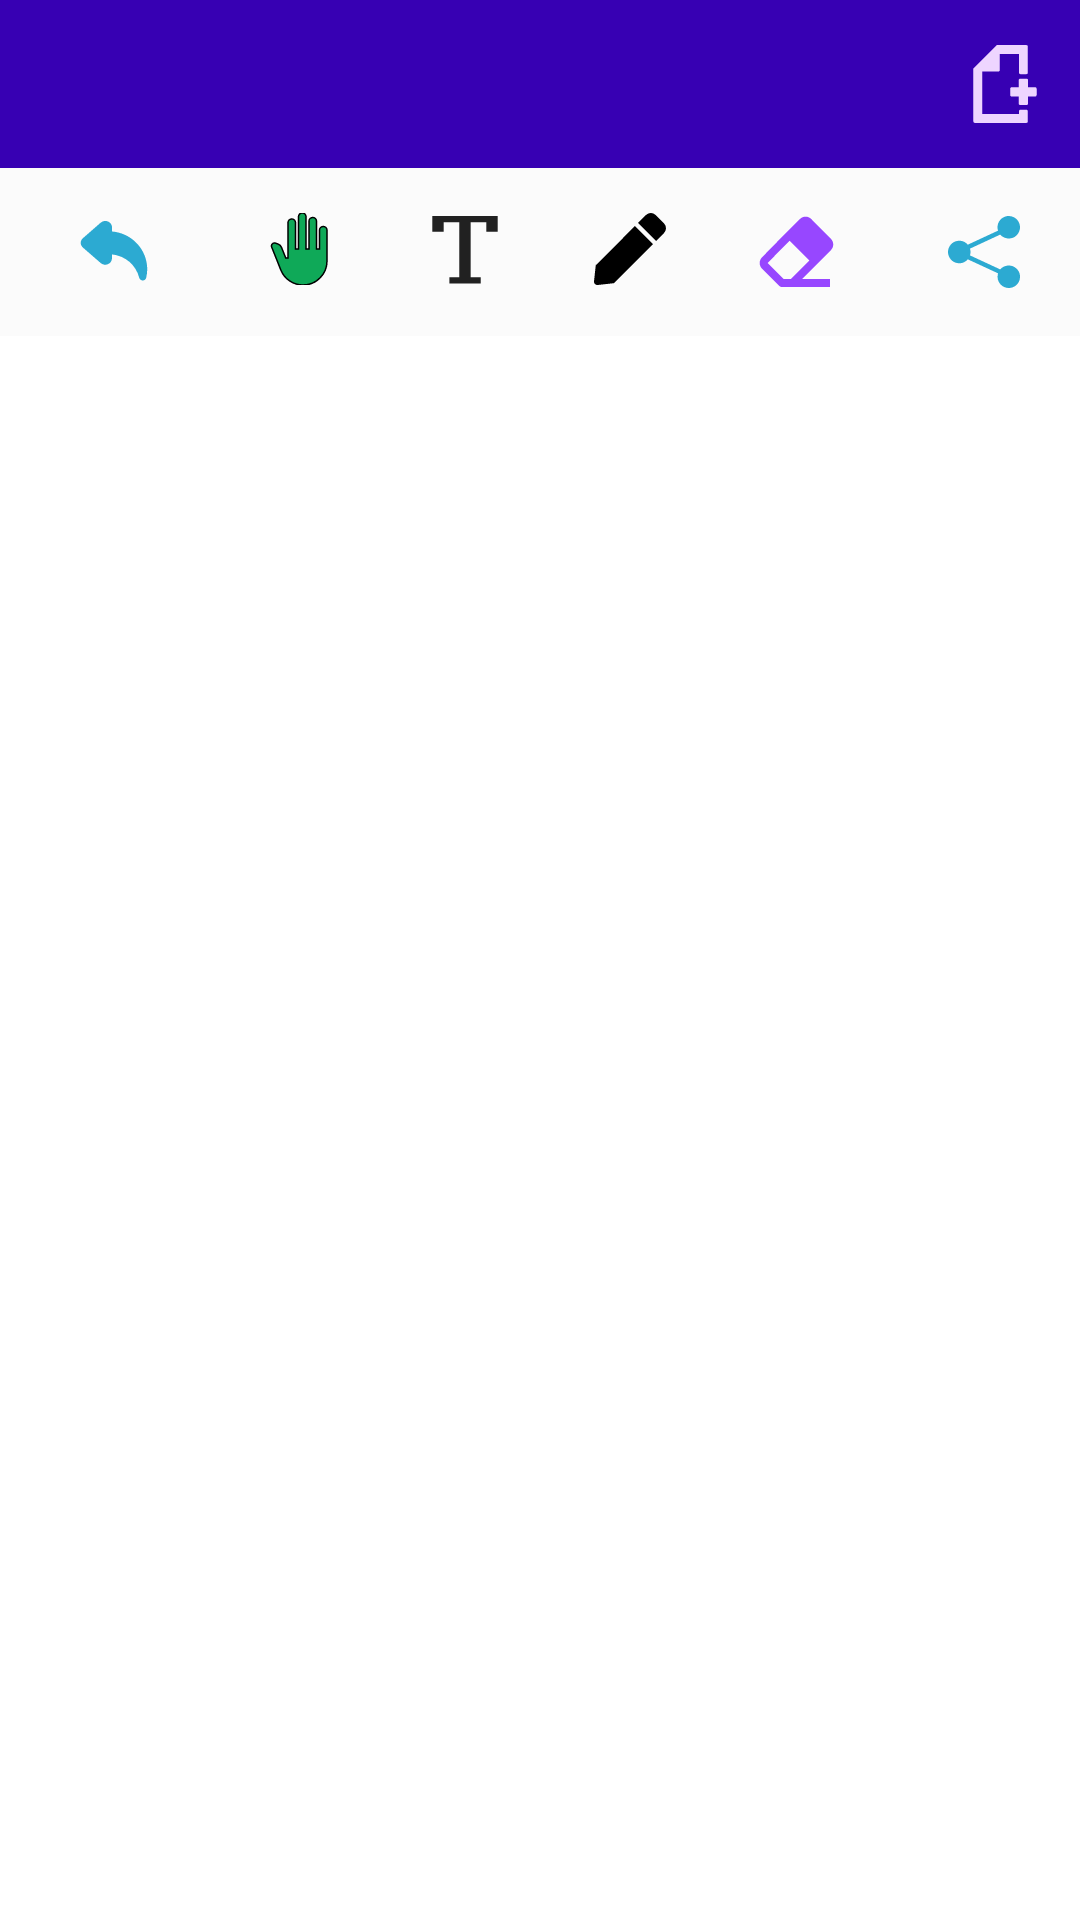

The Android layout XML behind this screen, and the referenced resources:
<!-- AndroidManifest.xml: application theme Theme.GetNotes -->
<!-- res/layout/activity_note.xml -->
<?xml version="1.0" encoding="utf-8"?>
<RelativeLayout xmlns:android="http://schemas.android.com/apk/res/android"
    xmlns:app="http://schemas.android.com/apk/res-auto"
    xmlns:tools="http://schemas.android.com/tools"
    android:layout_width="match_parent"
    android:layout_height="match_parent"
    tools:context=".note.NoteActivity">

    <com.google.android.material.appbar.AppBarLayout
        android:id="@+id/appBarLayout"
        android:layout_width="match_parent"
        android:layout_height="wrap_content"
        android:backgroundTint="#FBFBFB"
        app:layout_constraintEnd_toEndOf="parent"
        app:layout_constraintStart_toStartOf="parent"
        app:layout_constraintTop_toTopOf="parent">

        <androidx.appcompat.widget.Toolbar
            android:layout_width="match_parent"
            android:layout_height="wrap_content"
            android:background="#3700b3">

            <androidx.constraintlayout.widget.ConstraintLayout
                android:layout_width="match_parent"
                android:layout_height="match_parent">

                <ImageButton
                    android:id="@+id/add_page"
                    android:layout_width="wrap_content"
                    android:layout_height="wrap_content"
                    android:background="@null"
                    android:src="@drawable/add_page_icon"
                    android:layout_marginEnd="10dp"
                    app:layout_constraintBottom_toBottomOf="parent"
                    app:layout_constraintEnd_toEndOf="parent"
                    app:layout_constraintTop_toTopOf="parent" />

                <TextView
                    android:id="@+id/pageNumberLabel"
                    android:layout_width="wrap_content"
                    android:layout_height="match_parent"
                    android:textColor="@color/white"
                    android:layout_marginStart="10dp"
                    android:textSize="20sp"
                    app:layout_constraintBottom_toBottomOf="parent"
                    app:layout_constraintStart_toStartOf="parent"
                    app:layout_constraintTop_toTopOf="parent" />

            </androidx.constraintlayout.widget.ConstraintLayout>


        </androidx.appcompat.widget.Toolbar>

        <androidx.appcompat.widget.Toolbar
            android:id="@+id/toolbar"
            android:layout_width="match_parent"
            android:layout_height="match_parent">

            <androidx.constraintlayout.widget.ConstraintLayout
                android:layout_width="match_parent"
                android:layout_height="match_parent">

                <ImageButton
                    android:id="@+id/undo_button"
                    android:layout_width="wrap_content"
                    android:layout_height="wrap_content"
                    android:src="@drawable/undo_icon"
                    android:background="@null"
                    app:layout_constraintBottom_toBottomOf="parent"
                    app:layout_constraintStart_toStartOf="parent"
                    android:padding="10dp"
                    app:layout_constraintTop_toTopOf="parent" />

                <LinearLayout
                    android:layout_width="wrap_content"
                    android:layout_height="wrap_content"
                    app:layout_constraintBottom_toBottomOf="parent"
                    app:layout_constraintEnd_toStartOf="@+id/share_button"
                    app:layout_constraintStart_toEndOf="@+id/undo_button"
                    app:layout_constraintTop_toTopOf="parent">

                    <ImageButton
                        android:id="@+id/hand_button"
                        android:layout_width="wrap_content"
                        android:layout_height="wrap_content"
                        android:background="@null"
                        android:padding="10dp"
                        android:src="@drawable/hand_cursor_icon" />

                    <ImageButton
                        android:id="@+id/text_button"
                        android:layout_width="wrap_content"
                        android:background="@null"
                        android:layout_marginStart="10dp"
                        android:layout_height="wrap_content"
                        android:padding="10dp"
                        android:src="@drawable/text_icon" />

                    <ImageButton
                        android:id="@+id/stylus_button"
                        android:layout_width="wrap_content"
                        android:background="@null"
                        android:layout_height="wrap_content"
                        android:padding="10dp"
                        android:layout_marginLeft="10dp"
                        android:layout_marginRight="10dp"
                        android:src="@drawable/stylus_icon" />

                    <ImageButton
                        android:id="@+id/eraser_button"
                        android:layout_width="wrap_content"
                        android:layout_height="wrap_content"
                        android:background="@null"
                        android:padding="10dp"
                        android:src="@drawable/eraser_icon" />
                </LinearLayout>


                <ImageButton
                    android:id="@+id/share_button"
                    android:layout_width="wrap_content"
                    android:layout_height="wrap_content"
                    android:background="@null"
                    android:layout_marginEnd="10dp"
                    android:padding="10dp"
                    android:src="@drawable/share_icon"
                    app:layout_constraintBottom_toBottomOf="parent"
                    app:layout_constraintEnd_toEndOf="parent"
                    app:layout_constraintTop_toTopOf="parent" />

            </androidx.constraintlayout.widget.ConstraintLayout>

        </androidx.appcompat.widget.Toolbar>

    </com.google.android.material.appbar.AppBarLayout>

    <androidx.viewpager2.widget.ViewPager2
        android:id="@+id/viewPager"
        android:layout_width="match_parent"
        android:layout_height="match_parent"
        android:layout_below="@+id/appBarLayout" />


</RelativeLayout>
<!-- resources referenced by this layout -->
<resources>
  <color name="white">#FFFFFFFF</color>
  <!-- drawable eraser_icon (drawable) -->
  <?xml version="1.0" encoding="utf-8"?>
  <vector xmlns:android="http://schemas.android.com/apk/res/android"
      android:width="26dp"
      android:height="26dp"
      android:viewportWidth="13"
      android:viewportHeight="13">
      <path
          android:fillColor="#FF9747FF"
          android:pathData="M7.32 1L4.15 4.17 1 7.39C0.75 7.64 0.61 8 0.61 8.33c0 0.36 0.14 0.7 0.39 0.94l2.87 2.87c0.12 0.12 0.29 0.2 0.46 0.2h8V11H7.67l4.81-4.81c0.12-0.13 0.22-0.27 0.29-0.44 0.07-0.16 0.1-0.33 0.1-0.5 0-0.18-0.03-0.36-0.1-0.52-0.07-0.16-0.17-0.3-0.29-0.43L9.21 1C9.08 0.88 8.94 0.78 8.77 0.71c-0.16-0.07-0.33-0.1-0.5-0.1-0.18 0-0.36 0.03-0.52 0.1C7.6 0.78 7.45 0.88 7.32 1ZM4.61 11L1.94 8.33l3.17-3.22 0.49-0.5 3.3 3.3-3.04 3.04L5.81 11h-1.2Z"/>
  </vector>
  <!-- drawable hand_cursor_icon (drawable) -->
  <?xml version="1.0" encoding="utf-8"?>
  <vector xmlns:android="http://schemas.android.com/apk/res/android"
      android:width="24dp"
      android:height="24dp"
      android:viewportWidth="24"
      android:viewportHeight="24">
      <path
          android:fillColor="#0FA958"
          android:strokeWidth="0.5"
          android:strokeColor="@color/black"
          android:pathData="M13,24c-3.26,0 -6.19,-1.99 -7.4,-5.02l-3.03,-7.61C2.26,10.58 3,9.79 3.81,10.05l0.79,0.26c0.56,0.18 1.02,0.61 1.24,1.16L7.25,15H8V3.25C8,2.56 8.56,2 9.25,2s1.25,0.56 1.25,1.25V12h1V1.25C11.5,0.56 12.06,0 12.75,0S14,0.56 14,1.25V12h1V2.75c0,-0.69 0.56,-1.25 1.25,-1.25c0.69,0 1.25,0.56 1.25,1.25V12h1V5.75c0,-0.69 0.56,-1.25 1.25,-1.25S21,5.06 21,5.75V16C21,20.42 17.42,24 13,24z"/>
  </vector>
  <!-- drawable stylus_icon (drawable) -->
  <?xml version="1.0" encoding="utf-8"?>
  <vector xmlns:android="http://schemas.android.com/apk/res/android"
      android:width="24dp"
      android:height="24dp"
      android:viewportWidth="14"
      android:viewportHeight="14">
      <path
          android:fillColor="@color/black"
          android:strokeColor="#FF000000"
          android:strokeWidth="0.3"
          android:pathData="M0.5 10.22l7.45-7.46 3.29 3.29-7.46 7.46-3.07 0.34c-0.32 0.03-0.6-0.24-0.56-0.56l0.34-3.07Zm11.37-9.73l1.64 1.64c0.45 0.46 0.45 1.2 0 1.65l-1.44 1.44-3.29-3.29 1.44-1.44c0.46-0.45 1.2-0.45 1.65 0Z"/>
  </vector>
  <!-- drawable text_icon (drawable) -->
  <?xml version="1.0" encoding="utf-8"?>
  <vector xmlns:android="http://schemas.android.com/apk/res/android"
      android:width="26dp"
      android:height="24dp"
      android:viewportWidth="12"
      android:viewportHeight="10">
      <path
          android:fillColor="?android:attr/textColorPrimary"
          android:pathData="M11.03 2.6V0.4H0.97v2.2h1.75V1.27h2.4v7.66H3.6V9.8h4.82V8.94H6.87V1.28h2.41V2.6h1.75Z"/>
  </vector>
  <style name="Theme.GetNotes" parent="Theme.MaterialComponents.DayNight.NoActionBar">
          
          <item name="colorPrimary">@color/purple_500</item>
          <item name="colorPrimaryVariant">@color/purple_700</item>
          <item name="colorOnPrimary">@color/white</item>
          
          <item name="colorSecondary">@color/teal_200</item>
          <item name="colorSecondaryVariant">@color/teal_700</item>
          <item name="colorOnSecondary">@color/black</item>
          <item name="cookieMessageSize">@dimen/popupTextSize</item>
  
          
          <item name="android:statusBarColor" tools:targetApi="l">?attr/colorPrimaryVariant</item>
          
      </style>
  <color name="black">#FF000000</color>
  <color name="purple_500">#FF6200EE</color>
  <color name="purple_700">#FF3700B3</color>
  <color name="teal_200">#FF03DAC5</color>
  <color name="teal_700">#FF018786</color>
  <dimen name="popupTextSize">18sp</dimen>
</resources>
